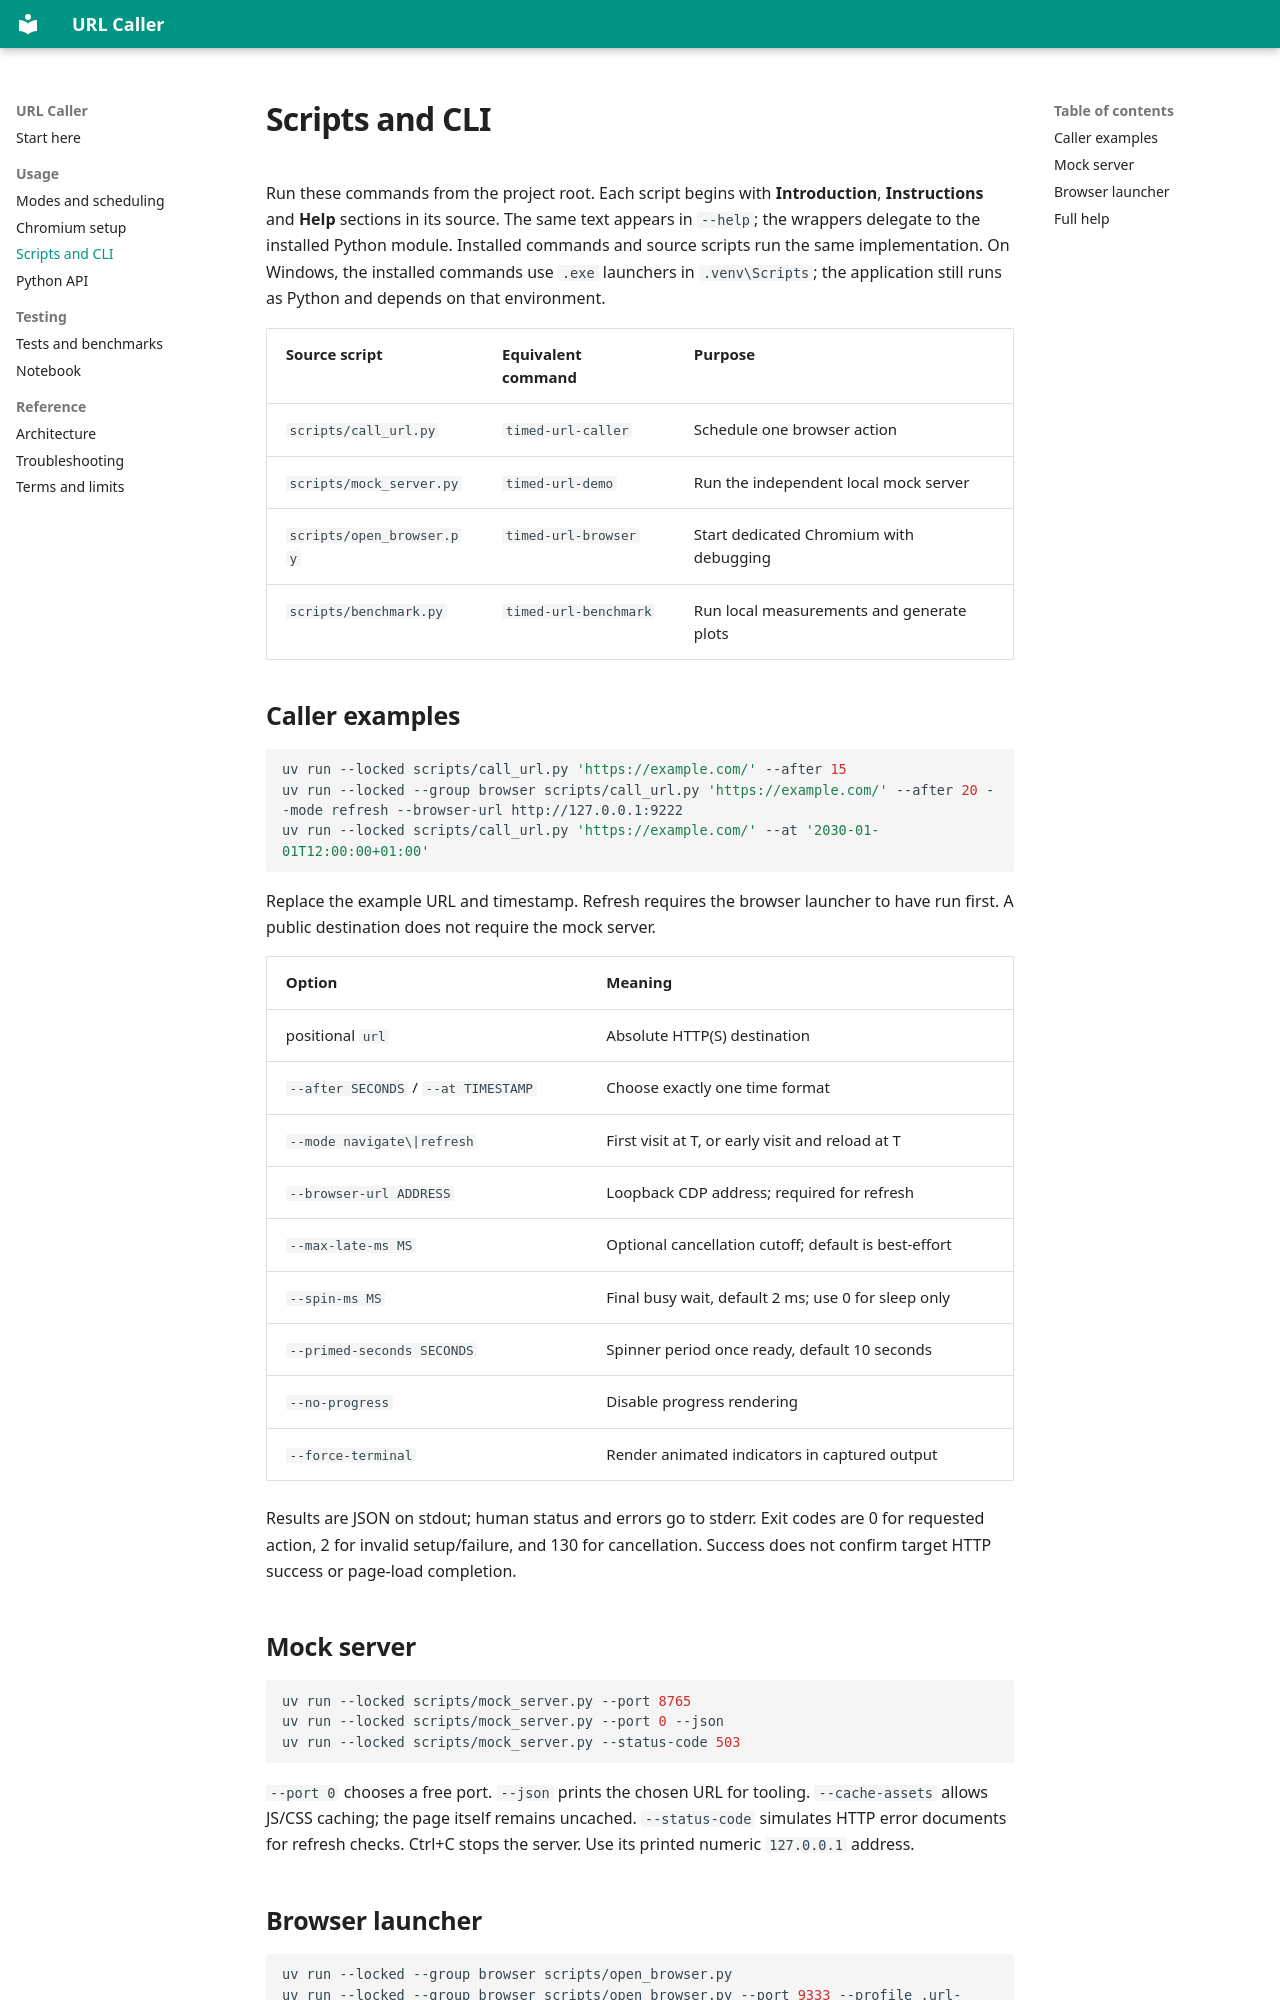

repository: Zatyrus/silly_url_resolver · page: cli.html · generator: mkdocs

# Scripts and CLI

Run these commands from the project root. Each script begins with
**Introduction**, **Instructions** and **Help** sections in its source. The same
text appears in `--help`; the wrappers delegate to the installed Python module.
Installed commands and source scripts run the same implementation. On Windows,
the installed commands use `.exe` launchers in `.venv\Scripts`; the application
still runs as Python and depends on that environment.

| Source script | Equivalent command | Purpose |
|---|---|---|
| `scripts/call_url.py` | `timed-url-caller` | Schedule one browser action |
| `scripts/mock_server.py` | `timed-url-demo` | Run the independent local mock server |
| `scripts/open_browser.py` | `timed-url-browser` | Start dedicated Chromium with debugging |
| `scripts/benchmark.py` | `timed-url-benchmark` | Run local measurements and generate plots |

## Caller examples

```sh
uv run --locked scripts/call_url.py 'https://example.com/' --after 15
uv run --locked --group browser scripts/call_url.py 'https://example.com/' --after 20 --mode refresh --browser-url http://127.0.0.1:9222
uv run --locked scripts/call_url.py 'https://example.com/' --at '2030-01-01T12:00:00+01:00'
```

Replace the example URL and timestamp. Refresh requires the browser launcher to
have run first. A public destination does not require the mock server.

| Option | Meaning |
|---|---|
| positional `url` | Absolute HTTP(S) destination |
| `--after SECONDS` / `--at TIMESTAMP` | Choose exactly one time format |
| `--mode navigate\|refresh` | First visit at T, or early visit and reload at T |
| `--browser-url ADDRESS` | Loopback CDP address; required for refresh |
| `--max-late-ms MS` | Optional cancellation cutoff; default is best-effort |
| `--spin-ms MS` | Final busy wait, default 2 ms; use 0 for sleep only |
| `--primed-seconds SECONDS` | Spinner period once ready, default 10 seconds |
| `--no-progress` | Disable progress rendering |
| `--force-terminal` | Render animated indicators in captured output |

Results are JSON on stdout; human status and errors go to stderr. Exit codes are
0 for requested action, 2 for invalid setup/failure, and 130 for cancellation.
Success does not confirm target HTTP success or page-load completion.

## Mock server

```sh
uv run --locked scripts/mock_server.py --port 8765
uv run --locked scripts/mock_server.py --port 0 --json
uv run --locked scripts/mock_server.py --status-code 503
```

`--port 0` chooses a free port. `--json` prints the chosen URL for tooling.
`--cache-assets` allows JS/CSS caching; the page itself remains uncached.
`--status-code` simulates HTTP error documents for refresh checks. Ctrl+C stops
the server. Use its printed numeric `127.0.0.1` address.
